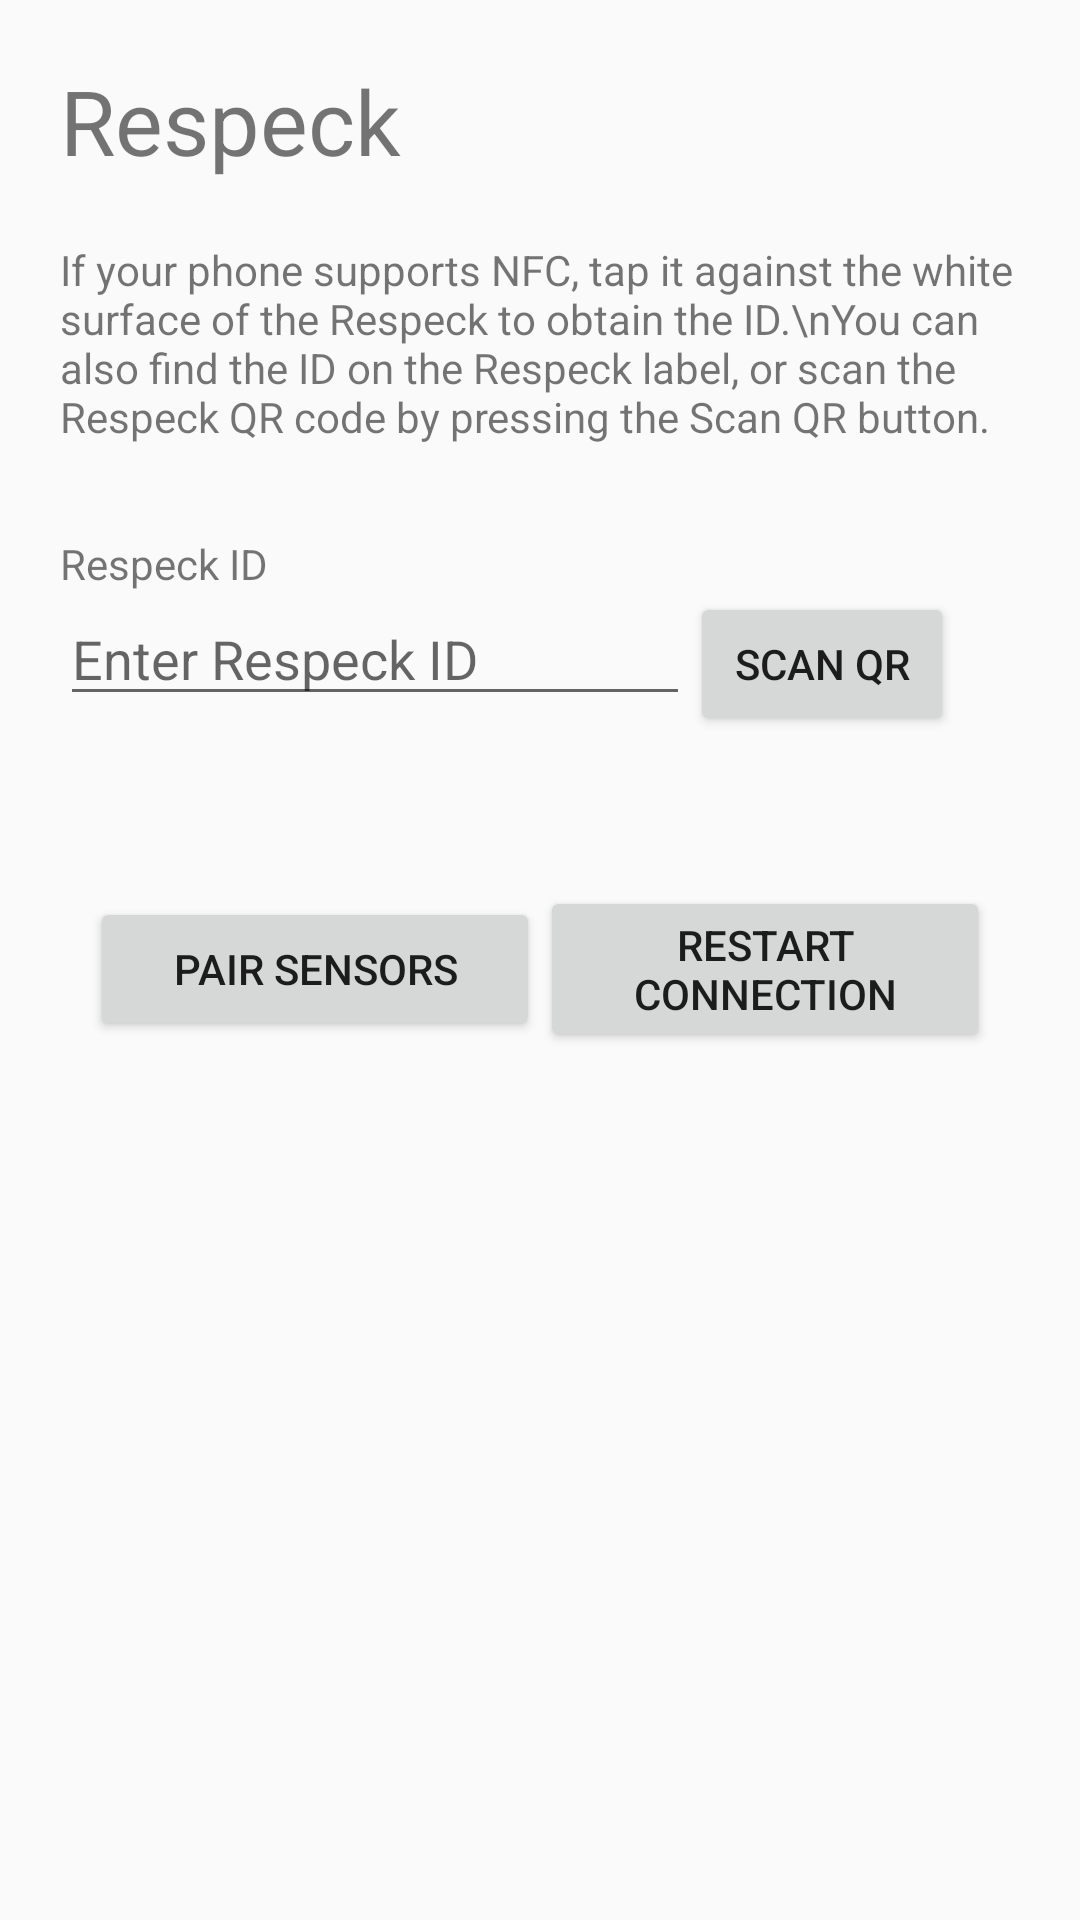

The Android layout XML behind this screen, and the referenced resources:
<!-- AndroidManifest.xml: application theme AppTheme -->
<!-- res/layout/fragment_connecting.xml -->
<?xml version="1.0" encoding="utf-8"?>
<FrameLayout xmlns:android="http://schemas.android.com/apk/res/android"
    xmlns:tools="http://schemas.android.com/tools"
    android:layout_width="match_parent"
    android:layout_height="match_parent"
    tools:context=".bluetooth.ConnectingFragment">

    <ScrollView xmlns:android="http://schemas.android.com/apk/res/android"
        xmlns:app="http://schemas.android.com/apk/res-auto"
        xmlns:tools="http://schemas.android.com/tools"
        android:layout_width="match_parent"
        android:layout_height="match_parent"
        tools:context=".bluetooth.ConnectingActivity">

        <androidx.constraintlayout.widget.ConstraintLayout
            android:layout_width="match_parent"
            android:layout_height="wrap_content">

            <LinearLayout
                android:layout_width="match_parent"
                android:layout_height="wrap_content"
                android:orientation="vertical"
                app:layout_constraintStart_toStartOf="parent"
                app:layout_constraintTop_toTopOf="parent">

                <LinearLayout
                    android:layout_width="match_parent"
                    android:layout_height="wrap_content"
                    android:gravity="left"
                    android:orientation="vertical"
                    android:padding="20dp">

                    <TextView
                        android:layout_width="wrap_content"
                        android:layout_height="wrap_content"
                        android:text="Respeck"
                        android:textSize="30dp" />

                    <TextView
                        android:layout_width="wrap_content"
                        android:layout_height="wrap_content"
                        android:layout_marginTop="20dp"
                        android:text="If your phone supports NFC, tap it against the white surface of the Respeck to obtain the ID.\nYou can also find the ID on the Respeck label, or scan the Respeck QR code by pressing the Scan QR button." />

                    <TextView
                        android:id="@+id/title"
                        android:layout_width="wrap_content"
                        android:layout_height="wrap_content"
                        android:layout_marginTop="30dp"
                        android:text="Respeck ID" />

                    <LinearLayout
                        android:layout_width="match_parent"
                        android:layout_height="wrap_content"
                        android:gravity="left"
                        android:orientation="horizontal">

                        <EditText
                            android:id="@+id/respeck_code"
                            android:layout_width="wrap_content"
                            android:layout_height="wrap_content"
                            android:ems="10"
                            android:hint="Enter Respeck ID"
                            android:inputType="textPersonName" />

                        <Button
                            android:id="@+id/scan_respeck"
                            android:layout_width="wrap_content"
                            android:layout_height="wrap_content"
                            android:text="Scan QR" />
                    </LinearLayout>

                </LinearLayout>

                <LinearLayout
                    android:layout_width="match_parent"
                    android:layout_height="wrap_content"
                    android:gravity="center"
                    android:orientation="horizontal"
                    android:padding="30dp">


                    <Button
                        android:id="@+id/connect_sensors_button"
                        android:layout_width="0dp"
                        android:layout_height="wrap_content"
                        android:layout_weight="1"
                        android:text="Pair Sensors" />

                    <Button
                        android:id="@+id/restart_service_button"
                        android:layout_width="0dp"
                        android:layout_height="wrap_content"
                        android:layout_weight="1"
                        android:text="Restart connection" />

                </LinearLayout>

            </LinearLayout>


        </androidx.constraintlayout.widget.ConstraintLayout>

    </ScrollView>

</FrameLayout>
<!-- resources referenced by this layout -->
<resources>
  <style name="AppTheme" parent="Theme.AppCompat.Light.DarkActionBar">
          
          <item name="colorPrimary">@color/colorPrimary</item>
          <item name="colorPrimaryDark">@color/colorPrimaryDark</item>
          <item name="colorAccent">@color/colorAccent</item>
      </style>
  <color name="colorPrimary">#6200EE</color>
  <color name="colorPrimaryDark">#3700B3</color>
  <color name="colorAccent">#03DAC5</color>
</resources>
